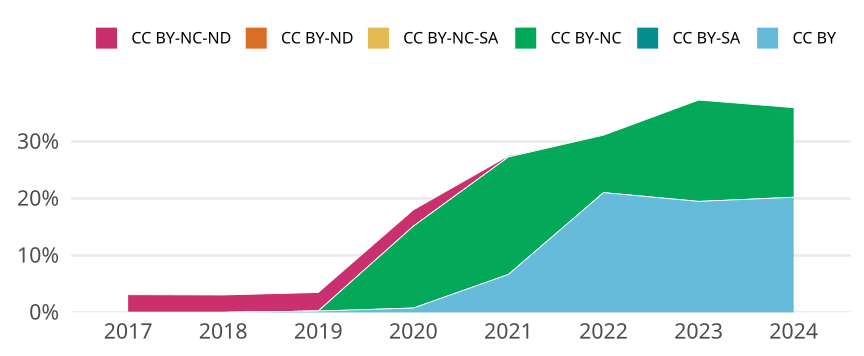

Data behind this chart, as committed beside it:
cr_year, jn_all, cc, cc_total, prop
2017, 450, CC BY, 0, 0
2017, 450, CC BY-SA, 0, 0
2017, 450, CC BY-NC, 0, 0
2017, 450, CC BY-NC-SA, 0, 0
2017, 450, CC BY-ND, 0, 0
2017, 450, CC BY-NC-ND, 14, 0.03111
2018, 458, CC BY, 0, 0
2018, 458, CC BY-SA, 0, 0
2018, 458, CC BY-NC, 0, 0
2018, 458, CC BY-NC-SA, 0, 0
2018, 458, CC BY-ND, 0, 0
2018, 458, CC BY-NC-ND, 14, 0.03057
2019, 428, CC BY, 1, 0.002336
2019, 428, CC BY-SA, 0, 0
2019, 428, CC BY-NC, 0, 0
2019, 428, CC BY-NC-SA, 0, 0
2019, 428, CC BY-ND, 0, 0
2019, 428, CC BY-NC-ND, 14, 0.03271
2020, 522, CC BY, 4, 0.007663
2020, 522, CC BY-SA, 0, 0
2020, 522, CC BY-NC, 75, 0.1437
2020, 522, CC BY-NC-SA, 0, 0
2020, 522, CC BY-ND, 0, 0
2020, 522, CC BY-NC-ND, 15, 0.02874
2021, 480, CC BY, 32, 0.06667
2021, 480, CC BY-SA, 0, 0
2021, 480, CC BY-NC, 99, 0.2062
2021, 480, CC BY-NC-SA, 0, 0
2021, 480, CC BY-ND, 0, 0
2021, 480, CC BY-NC-ND, 1, 0.002083
2022, 347, CC BY, 73, 0.2104
2022, 347, CC BY-SA, 0, 0
2022, 347, CC BY-NC, 35, 0.1009
2022, 347, CC BY-NC-SA, 0, 0
2022, 347, CC BY-ND, 0, 0
2022, 347, CC BY-NC-ND, 0, 0
2023, 236, CC BY, 46, 0.1949
2023, 236, CC BY-SA, 0, 0
2023, 236, CC BY-NC, 42, 0.178
2023, 236, CC BY-NC-SA, 0, 0
2023, 236, CC BY-ND, 0, 0
2023, 236, CC BY-NC-ND, 0, 0
2024, 89, CC BY, 18, 0.2022
2024, 89, CC BY-SA, 0, 0
2024, 89, CC BY-NC, 14, 0.1573
2024, 89, CC BY-NC-SA, 0, 0
2024, 89, CC BY-ND, 0, 0
2024, 89, CC BY-NC-ND, 0, 0
